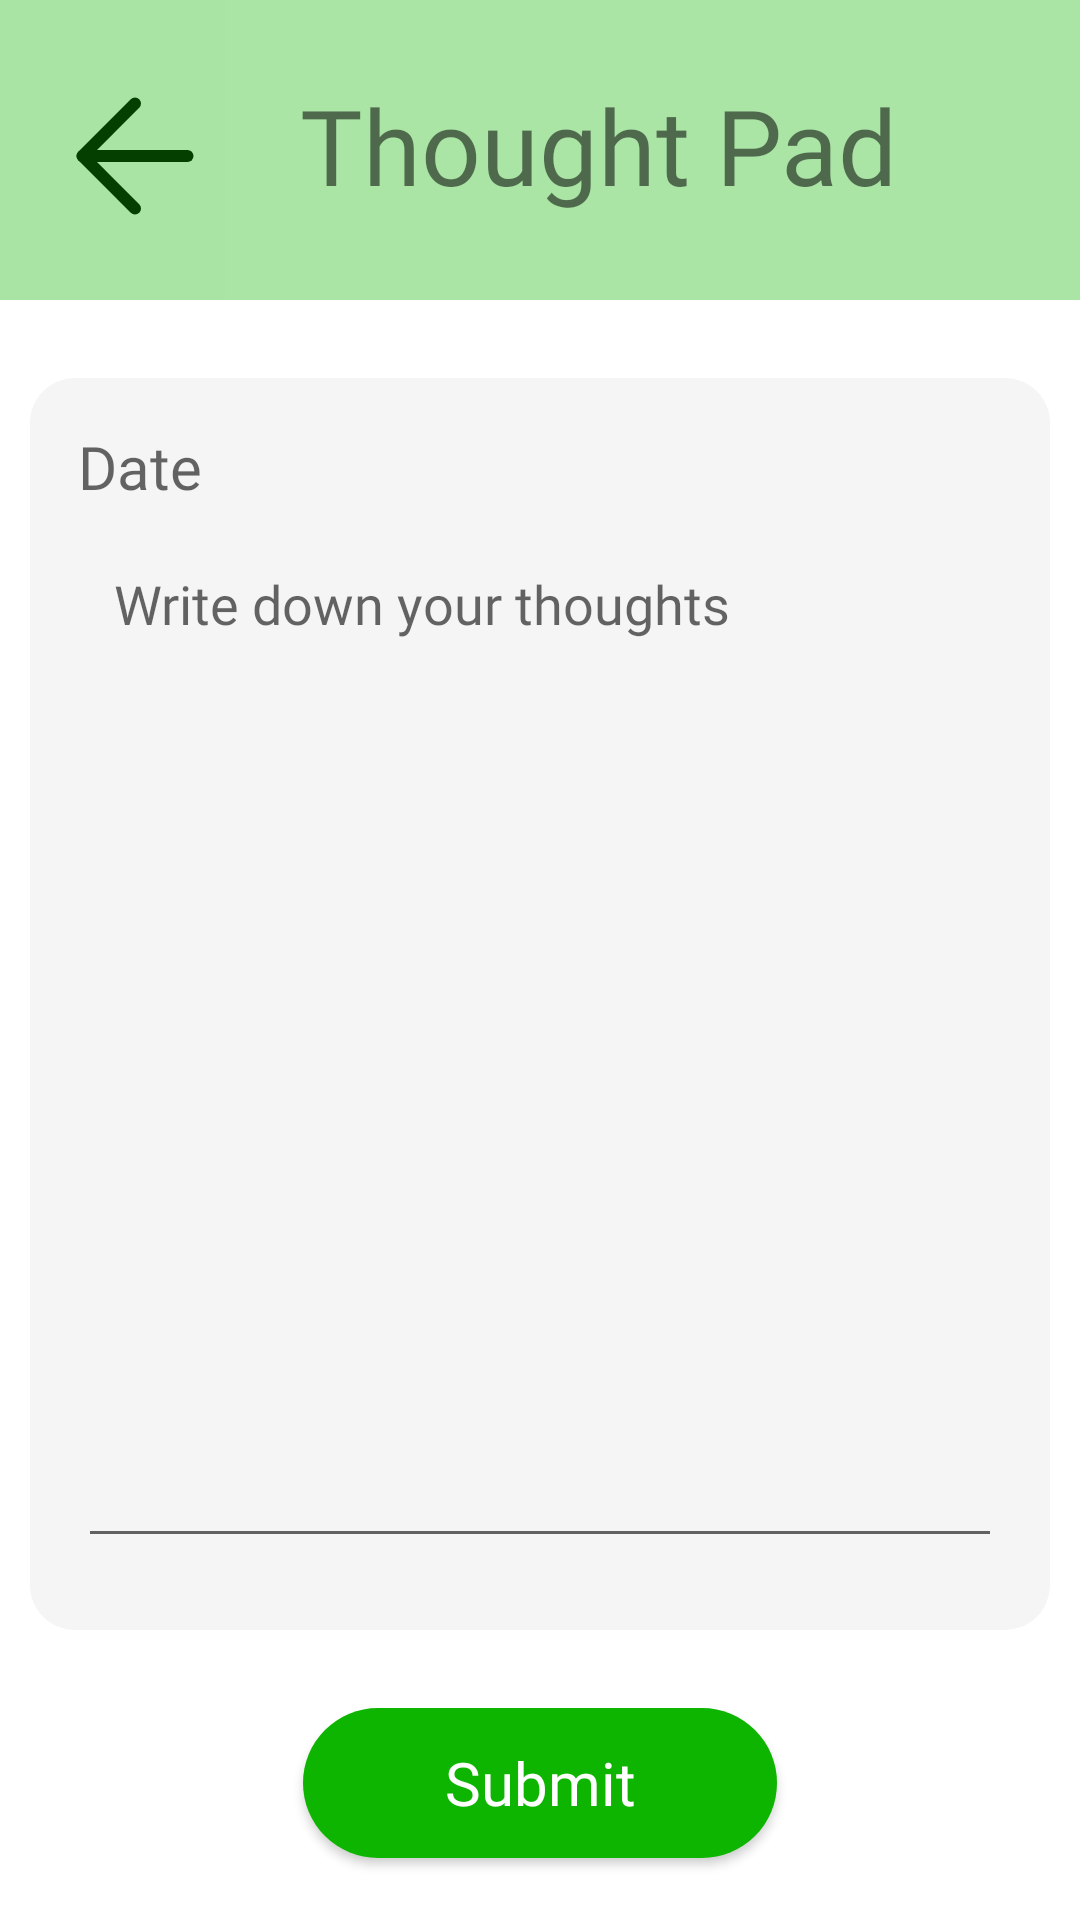

Write the Android layout XML for this screen, with the resource values it uses.
<!-- AndroidManifest.xml: application theme Theme.GreenBot_1 -->
<!-- res/layout/activity_thought_pad.xml -->
<?xml version="1.0" encoding="utf-8"?>
<androidx.constraintlayout.widget.ConstraintLayout xmlns:android="http://schemas.android.com/apk/res/android"
    xmlns:app="http://schemas.android.com/apk/res-auto"
    xmlns:tools="http://schemas.android.com/tools"
    android:layout_width="match_parent"
    android:layout_height="match_parent"
    android:background="#FFFFFF"
    tools:context=".ThoughtPad">

    <LinearLayout
        android:layout_width="match_parent"
        android:layout_height="match_parent"
        app:layout_constraintBottom_toBottomOf="parent"
        app:layout_constraintEnd_toEndOf="parent"
        app:layout_constraintStart_toStartOf="parent"
        app:layout_constraintTop_toTopOf="parent"
        android:orientation="vertical">

        <LinearLayout
            android:layout_width="match_parent"
            android:layout_height="wrap_content"
            android:background="#AAE4A5"
            android:orientation="horizontal">

            <ImageView
                android:id="@+id/btnTPBack"
                android:layout_width="60dp"
                android:layout_height="60dp"
                android:layout_marginLeft="15dp"
                android:layout_marginTop="22dp"
                app:srcCompat="@drawable/arrow_left" />

            <TextView
                android:id="@+id/textView7"
                android:layout_width="match_parent"
                android:layout_height="100dp"
                android:background="@drawable/bg_selfcare"
                android:fontFamily="@font/poppins_bold"
                android:paddingLeft="25dp"
                android:paddingTop="25dp"
                android:text="Thought Pad"
                android:textSize="35dp"/>


        </LinearLayout>

        <LinearLayout
            android:layout_width="match_parent"
            android:layout_height="wrap_content"
            android:layout_marginHorizontal="10dp"
            android:layout_marginVertical="26dp"
            android:background="@drawable/convorectangle"
            android:orientation="vertical"
            android:padding="16dp">

            <TextView
                android:id="@+id/journalDate"
                android:layout_width="match_parent"
                android:layout_height="wrap_content"
                android:fontFamily="@font/poppins_bold"
                android:hint="Date"
                android:textColor="@color/black"
                android:textSize="20dp"/>

            <EditText
                android:id="@+id/journalContent"
                android:layout_width="match_parent"
                android:layout_height="wrap_content"
                android:fontFamily="@font/poppins"
                android:hint="Write down your thoughts"
                android:padding="12dp"
                android:textColor="@color/black"
                android:textSize="18dp"
                android:minLines="15"
                android:gravity="top"
                android:layout_marginVertical="8dp"/>

        </LinearLayout>

        <androidx.appcompat.widget.AppCompatButton
            android:id="@+id/btnSubmit"
            android:layout_width="158dp"
            android:layout_height="50dp"
            android:background="@drawable/btn_get_started"
            android:fontFamily="@font/poppins_bold"
            android:text="Submit"
            android:textAllCaps="false"
            android:textColor="@color/white"
            android:textSize="20dp"
            android:layout_gravity="center">

        </androidx.appcompat.widget.AppCompatButton>


    </LinearLayout>

</androidx.constraintlayout.widget.ConstraintLayout>
<!-- resources referenced by this layout -->
<resources>
  <color name="black">#FF000000</color>
  <color name="white">#FFFFFFFF</color>
  <!-- drawable arrow_left (drawable) -->
  <vector xmlns:android="http://schemas.android.com/apk/res/android"
      android:width="45dp"
      android:height="45dp"
      android:viewportWidth="45.0"
      android:viewportHeight="45.0">
      <path
          android:pathData="M35.63,22.5L9.38,22.5"
          android:strokeLineCap="round"
          android:strokeColor="#053f00"
          android:fillColor="#00000000"
          android:strokeWidth="3"
          android:strokeLineJoin="round"/>
      <path
          android:pathData="M22.5,35.63L9.38,22.5L22.5,9.38"
          android:strokeLineCap="round"
          android:strokeColor="#053f00"
          android:fillColor="#00000000"
          android:strokeWidth="3"
          android:strokeLineJoin="round"/>
  </vector>
  <!-- drawable bg_selfcare (drawable) -->
  <?xml version="1.0" encoding="UTF-8"?>
  <shape android:shape="rectangle" xmlns:android="http://schemas.android.com/apk/res/android">
      <solid android:color="#abe5a6"/>
  </shape>
  <!-- drawable btn_get_started (drawable) -->
  <?xml version="1.0" encoding="utf-8"?>
  <shape xmlns:android="http://schemas.android.com/apk/res/android"
      android:shape="rectangle">
  
      <solid android:color="#0EB500"/>
      <corners android:radius="50dp"/>
  </shape>
  <!-- drawable convorectangle (drawable) -->
  <?xml version="1.0" encoding="utf-8"?>
  <shape xmlns:android="http://schemas.android.com/apk/res/android"
      android:shape="rectangle">
      <solid android:color="#F5F5F5"/>
      <padding
          android:bottom="5dp"
          android:left="5dp"
          android:right="5dp"
          android:top="5dp"/>
      <corners
          android:bottomLeftRadius="15dp"
          android:bottomRightRadius="15dp"
          android:topLeftRadius="15dp"
          android:topRightRadius="15dp"/>
  
  
  </shape>
  <style name="Theme.GreenBot_1" parent="Theme.MaterialComponents.DayNight.DarkActionBar">
          
          <item name="colorPrimary">@color/purple_500</item>
          <item name="colorPrimaryVariant">@color/purple_700</item>
          <item name="colorOnPrimary">@color/white</item>
          
          <item name="colorSecondary">@color/teal_200</item>
          <item name="colorSecondaryVariant">@color/teal_700</item>
          <item name="colorOnSecondary">@color/black</item>
          
          <item name="android:statusBarColor">?attr/colorPrimaryVariant</item>
          
      </style>
  <color name="purple_500">#FF6200EE</color>
  <color name="purple_700">#FF3700B3</color>
  <color name="teal_200">#FF03DAC5</color>
  <color name="teal_700">#FF018786</color>
</resources>
